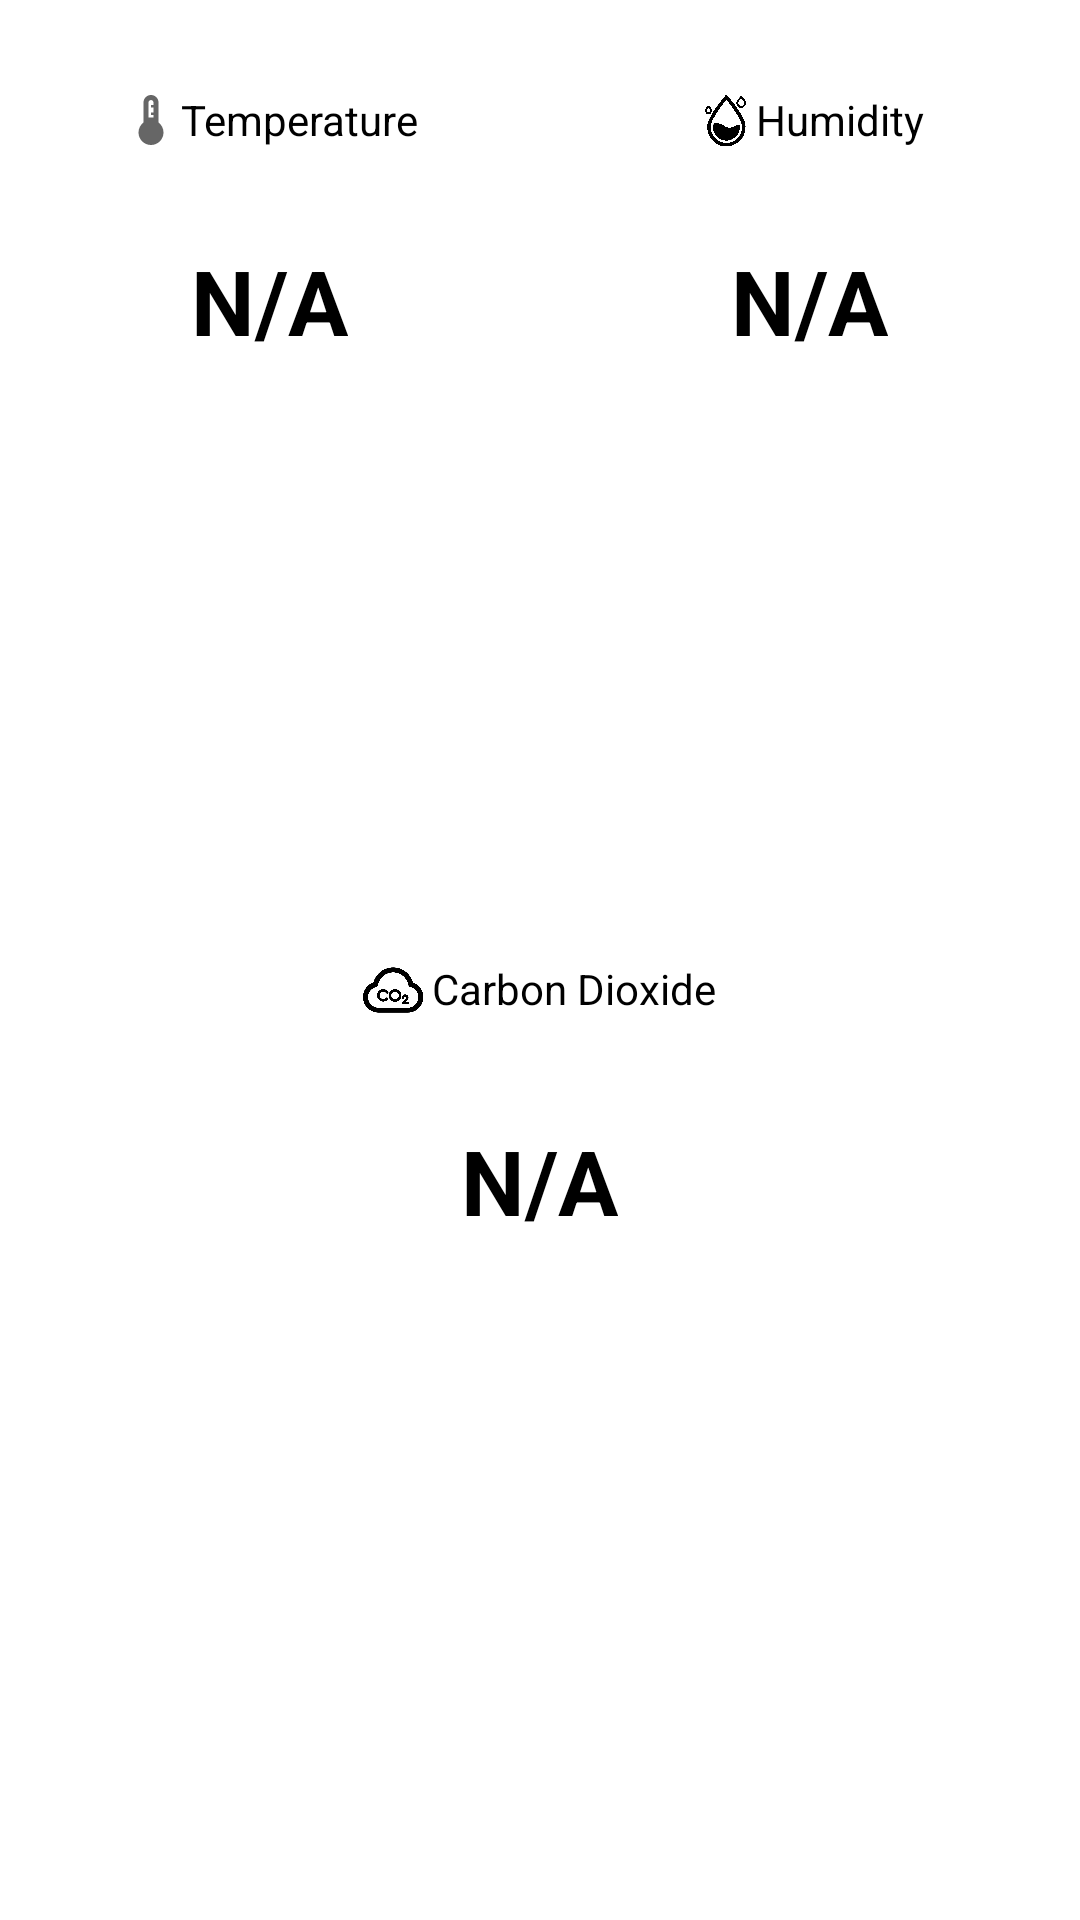

Layout XML and referenced resources for this Android screen:
<!-- AndroidManifest.xml: application theme Theme.GrinHouseApp -->
<!-- res/layout/fragment_home.xml -->
<?xml version="1.0" encoding="utf-8"?>
<androidx.constraintlayout.widget.ConstraintLayout xmlns:android="http://schemas.android.com/apk/res/android"
    xmlns:app="http://schemas.android.com/apk/res-auto"
    xmlns:tools="http://schemas.android.com/tools"
    android:layout_width="match_parent"
    android:layout_height="match_parent"
    android:id="@+id/fragment_home"
    tools:context=".ui.home.HomeFragment">

    <LinearLayout
        android:layout_width="match_parent"
        android:layout_height="match_parent"
        android:orientation="vertical"
        >

        <LinearLayout
            android:layout_width="match_parent"
            android:layout_height="0dp"
            android:layout_weight="1"
            android:orientation="vertical">

            <LinearLayout
                android:layout_width="match_parent"
                android:layout_height="0dp"
                android:layout_weight="1"
                android:orientation="horizontal">

                <LinearLayout
                    android:layout_width="match_parent"
                    android:layout_height="match_parent"
                    android:layout_weight="1"
                    android:gravity="center"
                    android:orientation="horizontal">

                    <ImageView
                        android:layout_width="20dp"
                        android:layout_height="20dp"
                        android:src="@drawable/ic_thermostat" />

                    <TextView
                        android:id="@+id/text_tem"
                        android:layout_width="wrap_content"
                        android:layout_height="wrap_content"
                        android:text="@string/temperatureName"
                        android:textColor="@color/black" />

                </LinearLayout>

                <LinearLayout
                    android:layout_width="match_parent"
                    android:layout_height="match_parent"
                    android:layout_weight="1"
                    android:gravity="center"
                    android:orientation="horizontal">

                    <ImageView
                        android:layout_width="20dp"
                        android:layout_height="20dp"
                        android:src="@drawable/drop" />

                    <TextView
                        android:id="@+id/text_hum"
                        android:layout_width="wrap_content"
                        android:layout_height="wrap_content"
                        android:text="@string/humidityName"
                        android:textColor="@color/black" />

                </LinearLayout>


            </LinearLayout>

            <LinearLayout
                android:layout_width="match_parent"
                android:layout_height="0dp"
                android:layout_weight="3"
                android:orientation="horizontal">

                <LinearLayout
                    android:layout_width="match_parent"
                    android:layout_height="match_parent"
                    android:layout_weight="1"
                    android:gravity="center"
                    android:orientation="horizontal">
                    <TextView
                        android:id="@+id/text_temData"
                        android:background="@drawable/shape"
                        android:layout_width="wrap_content"
                        android:layout_height="wrap_content"
                        android:textColor="@color/black"
                        android:textStyle="bold"
                        android:text="N/A"
                        android:clickable="true"

                        android:layout_gravity="top"
                        android:gravity="center"
                        android:textSize="30sp"/>
                </LinearLayout>

                <LinearLayout
                    android:layout_width="match_parent"
                    android:layout_height="match_parent"
                    android:layout_weight="1"
                    android:gravity="center"
                    android:orientation="horizontal">
                    <TextView
                        android:id="@+id/text_humData"
                        android:background="@drawable/shape"
                        android:layout_width="wrap_content"
                        android:layout_height="wrap_content"
                        android:textColor="@color/black"
                        android:layout_gravity="top"
                        android:textStyle="bold"
                        android:text="N/A"
                        android:gravity="center"
                        android:textSize="30sp"/>

                </LinearLayout>
            </LinearLayout>
        </LinearLayout>

        <LinearLayout
            android:layout_width="match_parent"
            android:layout_height="0dp"
            android:layout_weight="1"
            android:orientation="vertical">


            <LinearLayout
                android:layout_width="match_parent"
                android:layout_height="match_parent"
                android:layout_weight="5"
                android:gravity="center"
                android:orientation="horizontal">

                <ImageView
                    android:layout_width="20dp"
                    android:layout_height="20dp"
                    android:layout_gravity="top"
                    android:src="@drawable/co2" />

                <TextView
                    android:id="@+id/text_cd"
                    android:layout_width="wrap_content"
                    android:layout_height="wrap_content"
                    android:text="@string/carbonDioxideName"
                    android:layout_gravity="top"
                    android:paddingLeft="3dp"
                    android:textColor="@color/black" />
            </LinearLayout>

            <LinearLayout
                android:layout_width="match_parent"
                android:layout_height="match_parent"
                android:layout_weight="1"
                android:gravity="center"
                android:orientation="horizontal">



                <TextView
                    android:id="@+id/text_cdData"
                    android:layout_width="wrap_content"
                    android:layout_height="wrap_content"
                    android:background="@drawable/shape"
                    android:layout_gravity="top"
                    android:gravity="center"
                    android:textColor="@color/black"
                    android:clickable="true"
                    android:textSize="30sp"
                    android:text="N/A"
                    android:textStyle="bold" />


            </LinearLayout>

        </LinearLayout>

    </LinearLayout>

</androidx.constraintlayout.widget.ConstraintLayout>
<!-- resources referenced by this layout -->
<resources>
  <color name="black">#FF000000</color>
  <!-- drawable co2: png bitmap (drawable, 22921 bytes) -->
  <!-- drawable drop: png bitmap (drawable, 167134 bytes) -->
  <!-- drawable ic_thermostat (drawable) -->
  <vector android:height="12dp" android:tint="?attr/colorControlNormal"
      android:viewportHeight="24" android:viewportWidth="24"
      android:width="12dp" xmlns:android="http://schemas.android.com/apk/res/android">
      <path android:fillColor="@android:color/white" android:pathData="M15,13V5c0,-1.66 -1.34,-3 -3,-3S9,3.34 9,5v8c-1.21,0.91 -2,2.37 -2,4c0,2.76 2.24,5 5,5s5,-2.24 5,-5C17,15.37 16.21,13.91 15,13zM11,11V5c0,-0.55 0.45,-1 1,-1s1,0.45 1,1v1h-1v1h1v1v1h-1v1h1v1H11z"/>
  </vector>
  <string name="carbonDioxideName">Carbon Dioxide</string>
  <string name="humidityName">Humidity</string>
  <string name="temperatureName">Temperature</string>
  <style name="Theme.GrinHouseApp" parent="Theme.MaterialComponents.DayNight.NoActionBar">
          
          <item name="colorPrimary">@color/teal_200</item>
          <item name="colorPrimaryVariant">@color/purple_700</item>
          <item name="colorOnPrimary">@color/white</item>
          
          <item name="colorSecondary">@color/teal_200</item>
          <item name="colorSecondaryVariant">@color/purple_500</item>
          <item name="colorOnSecondary">@color/black</item>
          
          <item name="android:statusBarColor" tools:targetApi="l">?attr/colorPrimaryVariant</item>
          
      </style>
  <color name="teal_200">#FF03DAC5</color>
  <color name="purple_700">#FF3700B3</color>
  <color name="white">#FFFFFFFF</color>
  <color name="purple_500">#FF6200EE</color>
</resources>
